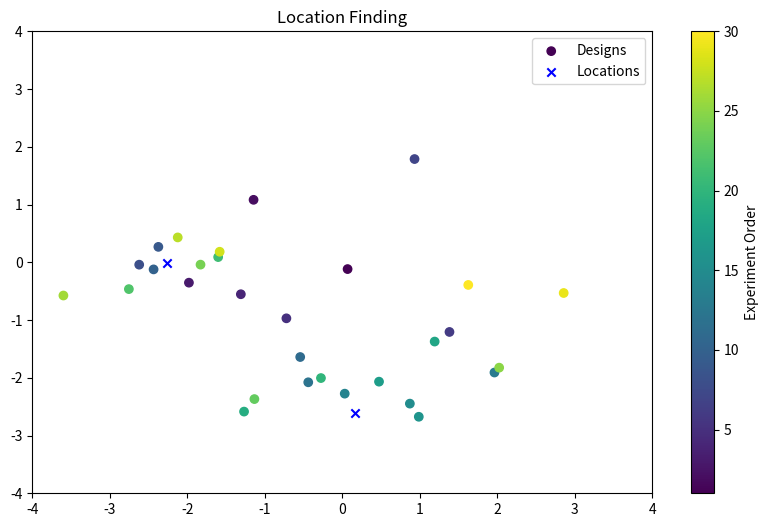

The script that saved this image:
import matplotlib.pyplot as plt
import matplotlib.colors as mcolors
import numpy as np

theta1 = [-2.2659, -0.0179]
theta2 = [0.1618, -2.6031]

#theta_single_k1 = [-0.2410,  1.3108]

#theta_single_k1 = [-0.8620, -0.7960]

#theta_single_k1 = [-1.4535,  2.3737]

actions = [[ 0.0173, -0.0294], [-0.2860,  0.2704], [-0.4945, -0.0883], [-3.2703e-01, -1.3836e-01], [-1.8008e-01, -2.4261e-01],
           [ 3.4598e-01, -3.0162e-01], [ 0.2333,  0.4469], [-0.6549, -0.0104], [-0.5931,  0.0667], [-0.6085, -0.0308],
           [-1.3552e-01, -4.1013e-01], [-1.0959e-01, -5.1951e-01], [ 0.4911, -0.4772], [ 0.0081, -0.5687],
           [ 0.2182, -0.6119], [ 0.2470, -0.6688], [ 0.1187, -0.5168], [ 0.2982, -0.3432], [-0.3167, -0.6464],
           [-6.8605e-02, -5.0121e-01], [-0.4002,  0.0225], [-0.6882, -0.1161], [-0.2833, -0.5922], [-0.4571, -0.0102], 
           [ 0.5063, -0.4562], [-0.8994, -0.1439], [-0.5306,  0.1076], [-0.3953,  0.0456], [ 0.7144, -0.1330],
           [ 0.4066, -0.0981]]

#actions = [[-0.1127,  0.1377], [ 0.0338, -0.2059], [ 0.2735, -0.1603], [ 2.7681e-01,  1.0153e-01], 
#           [ 9.6857e-02, -1.7858e-01], [ 1.0092e-01, -1.6488e-01], [ 0.2376, -0.2565], [-0.0038, -0.1778],
#           [ 0.0007, -0.1719], [ 0.1262, -0.1619], [ 7.8014e-02, -1.7242e-01], [ 1.3675e-01, -1.6253e-01],
#           [ 0.0034, -0.1386], [ 0.1037, -0.0732], [ 0.0779, -0.1837], [ 0.5183, -0.2396], [ 0.4269, -0.0096],
#           [ 0.4075, -0.1671], [ 0.2789, -0.0221], [ 1.9606e-01, -1.3791e-01], [ 0.2895, -0.1443], [ 0.4035, -0.0956],
#           [ 0.5666, -0.0554], [ 0.4536, -0.1281], [ 0.5595, -0.0593], [ 0.3478, -0.0630], [ 0.4630, -0.4202],
#           [ 0.1019, -0.1961], [-0.0249, -0.2406], [ 0.7963, -0.1132]]

#actions_single_k1 = [[4.3051e-02,  1.3761e-01], [0.0009, -0.0780], [-1.5882e-01,  1.9912e-01], [-0.3107,  0.0543],
#                     [0.1042,  0.3173], [ 0.2517,  0.0519], [ 0.0517, -0.4180], [-0.0117,  0.4339], [-0.0965,  0.3751],
#                     [-0.0819,  0.4377], [-5.5684e-02,  4.2693e-01], [ 0.1232,  0.4480], [-0.1043,  0.4629], [-1.3727e-01,  4.5239e-01],
#                     [-1.2460e-01,  5.0448e-01], [-0.0695,  0.2943], [ 0.5584,  0.0054], [-0.1534,  0.3883], [-3.8471e-01,  4.0215e-01],
#                     [ 0.2463,  0.2890], [-0.4247, -0.3731], [-0.2815,  0.1041], [-0.1619, -0.4303], [ 0.6589, -0.0610], 
#                     [-0.5518,  0.5859], [ 0.3697,  0.7577], [-0.6861, -0.5616], [-7.1806e-01,  5.8284e-01], [-6.4920e-02, -5.4514e-01],
#                     [-0.7118,  0.1924]]

#actions_single_k1 = [[-0.0444,  0.0227], [ 0.2179, -0.1832], [-0.3366, -0.0118], [-0.2224, -0.2291], [-0.0509,  0.3703], [-0.2478, -0.2908], [-0.2220, -0.2310], [ 6.4619e-05, -4.9873e-01], [-0.2511,  0.5804], [0.5009, 0.0260], [-0.5561, -0.2751], [ 0.5324, -0.2687], [0.3414, 0.3231], [-0.2760, -0.5873], [-0.2306, -0.6073], [-0.5556, -0.2200], [ 0.1823, -0.7594], [-0.6007,  0.5839], [0.1345, 0.4432], [-0.6809,  0.0314], [-0.3803, -0.4597], [-0.6977,  0.5072], [-0.6012,  0.6329], [-0.6081, -0.0562], [-0.7552,  0.5838], [-0.3221, -0.1870], [-0.3628, -0.2476], [ 0.0486, -0.0848], [-0.1462,  0.1698], [ 0.8494, -0.1492]]

#actions_single_k1 = [[-7.3038e-02,  2.2664e-02], [ 0.1730, -0.3965], [ 3.1270e-01,  3.5104e-01], [-2.8910e-01,  4.2157e-01],
#                     [-3.9643e-01,  2.1570e-01], [-0.0616,  0.5252], [-4.3525e-01,  5.1169e-01], [ 0.0262,  0.3258],
#                     [ 0.0988, -0.4265], [-0.6419,  0.2486], [-0.5744,  0.1750], [-0.3525,  0.6752], [-0.4313,  0.6144],
#                     [-0.1139,  0.5198], [-0.4729, -0.3213], [ 0.5224, -0.3648], [-0.4749,  0.6593], [-0.4844,  0.5467], 
#                     [-0.1598,  0.5223], [-0.5014,  0.5162], [-0.1895,  0.3568], [ 0.2712,  0.3540], [-4.8895e-01,  6.8447e-01],
#                     [-4.2588e-02, -3.3409e-01], [-0.6398,  0.3078], [ 0.0212,  0.1317], [-0.2394,  0.0183], [-0.4861,  0.3863],
#                     [ 0.5594,  0.0961], [-0.2637,  0.3796]]

print(len(actions))

# Multiply each number by 4
scaled_actions = [[4 * x, 4 * y] for x, y in actions]

# Extracting x and y coordinates
x, y = zip(*scaled_actions)

# Points theta1 and theta2
#theta1 = np.array([-2.2659e+00, -1.7917e-02])
#theta2 = np.array([ 1.6182e-01, -2.6031e+00])

#theta1 = np.array([ 1.8805e+00, -1.1253e+00])
#theta2 = np.array([ 1.8882e-01, -7.5086e-01])

# Constants for the signal intensity equation
b = 1e-1
alpha1 = 1.0
alpha2 = 1.0
m = 1e-4

# Create a grid of points in the region around theta1 and theta2
grid_size = 100
xi = np.linspace(min(x) - 5, max(x) + 5, grid_size)
yi = np.linspace(min(y) - 5, max(y) + 5, grid_size)
xi, yi = np.meshgrid(xi, yi)

# Calculate the signal intensity at each point in the grid
#intensity = b + (alpha1 / (m + (np.square(xi - theta_single_k1[0] + np.square(yi - theta_single_k1[1]))) 
              #+ (alpha2 / (m + (np.square(xi - theta2[0] + np.square(yi - theta2[1])))

#cmap, norm = mcolors.from_levels_and_colors[0, 2, 5, 6], ['red', 'green', 'blue']

# Plot the points and the intensity map
plt.figure(figsize=(10, 6))
scatter = plt.scatter(x, y, c=np.linspace(1, 30, len(scaled_actions)), cmap='viridis', label='Designs')
plt.colorbar(scatter, label='Experiment Order')
#plt.contourf(xi, yi, intensity, levels=50, cmap='hot', alpha=0.4)

# Mark the points theta1 and theta2
plt.scatter([theta1[0], theta2[0]], [theta1[1], theta2[1]], color='blue', label='Locations', marker='x')

plt.xlim((-4, 4))
plt.ylim((-4, 4))

# Adding titles and labels
plt.title("Location Finding")
#plt.xlabel('X-axis')
#plt.ylabel('Y-axis')
plt.legend()
plt.savefig("location_finding.pdf")
#plt.show()